Run: headless pygame with SDL's dummy video driver; simulated clock (each Clock.tick advances the game by its frame time, no real sleeping); random seed 0; keys injected as events and as key.get_pressed() state; no mouse input.
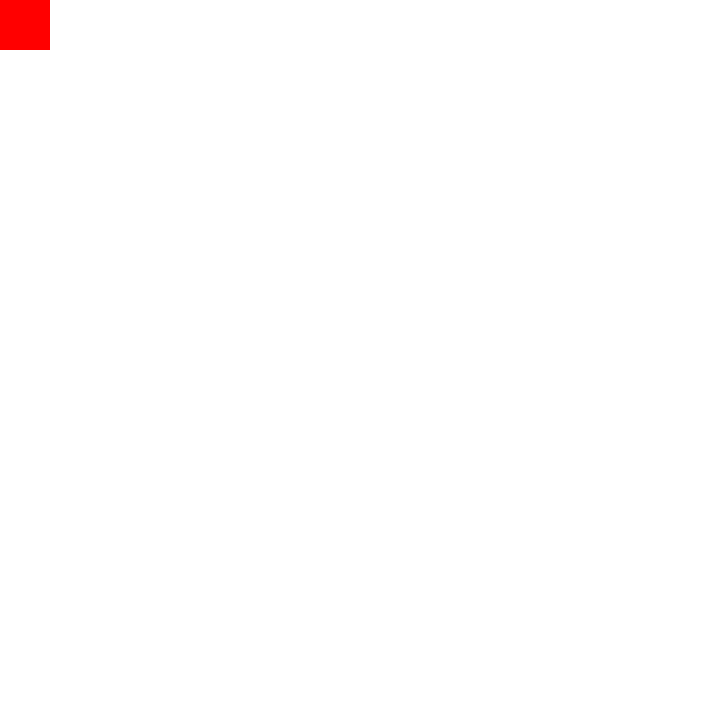
Frame 1 of 4 · flips 1–60 · no input
Frame 2 of 4 · flips 61–180 · tapped SPACE, RETURN · held RIGHT (→), D · screen unchanged from frame 1, image omitted
Frame 3 of 4 · flips 181–300 · held DOWN (↓), S · screen unchanged from frame 2, image omitted
Frame 4 of 4 · flips 301–420 · held LEFT (←), A, UP (↑), W · screen unchanged from frame 3, image omitted

The pygame program that drew these frames:

import pygame


def main():
    pygame.init()
    pygame.font.init()
    SCREEN_W, SCREEN_H = 720, 720
    screen = pygame.display.set_mode((SCREEN_H, SCREEN_H))
    clock = pygame.time.Clock()
    dt = 0

    px, py = 0, 0
    pwidth, pheight = 50, 50

    running = True
    while running:
        for event in pygame.event.get():
            if event.type == pygame.QUIT:
                running = False

        screen.fill("white")

        # draw player
        pygame.draw.rect(screen, "red", (px, py, pwidth, pheight))

        pygame.display.flip()
        # limits FPS to 60
        # dt is delta time in seconds since last frame, used for framerate-
        # independent physics.
        dt = clock.tick(60) / 1000


if __name__ == "__main__":
    main()
